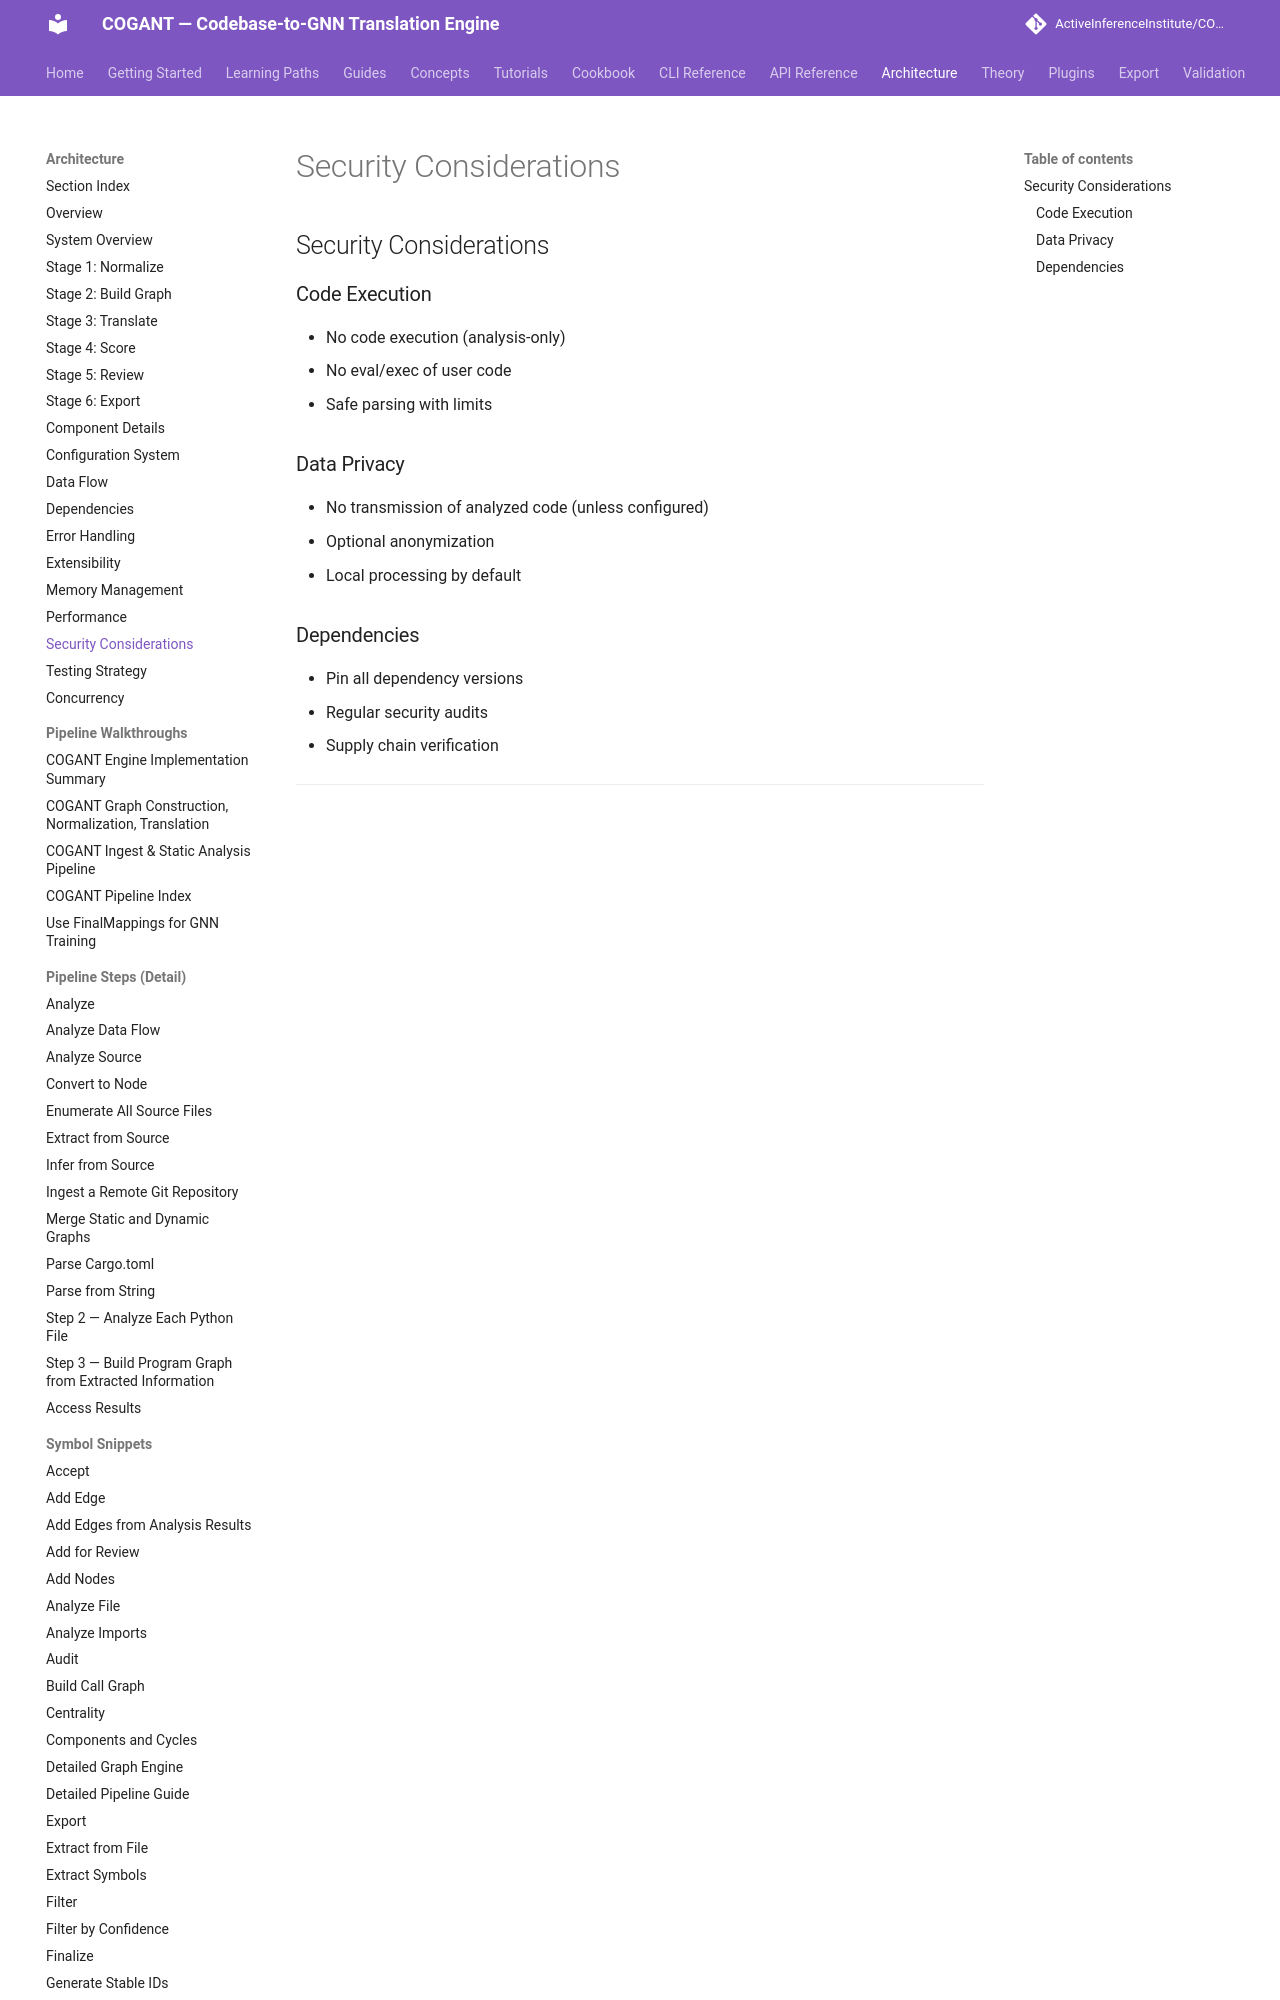

repository: ActiveInferenceInstitute/COGANT · page: architecture/security_considerations/index.html · generator: mkdocs

## Security Considerations

### Code Execution
- No code execution (analysis-only)
- No eval/exec of user code
- Safe parsing with limits

### Data Privacy
- No transmission of analyzed code (unless configured)
- Optional anonymization
- Loc
